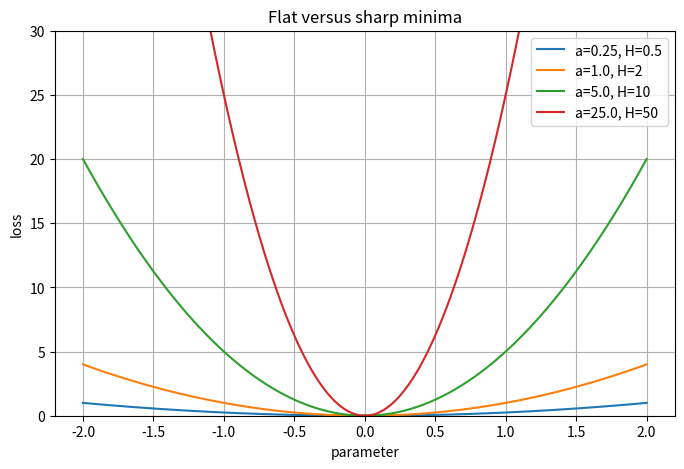
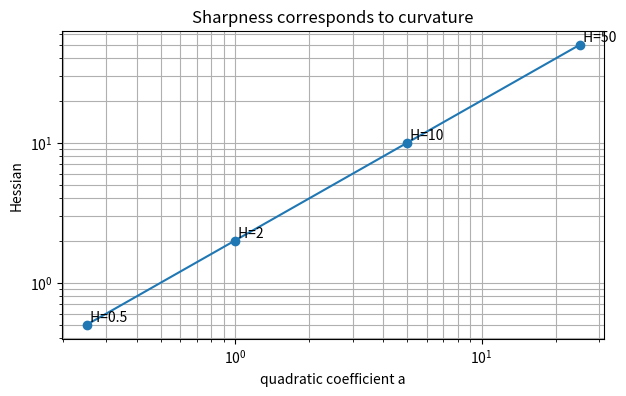
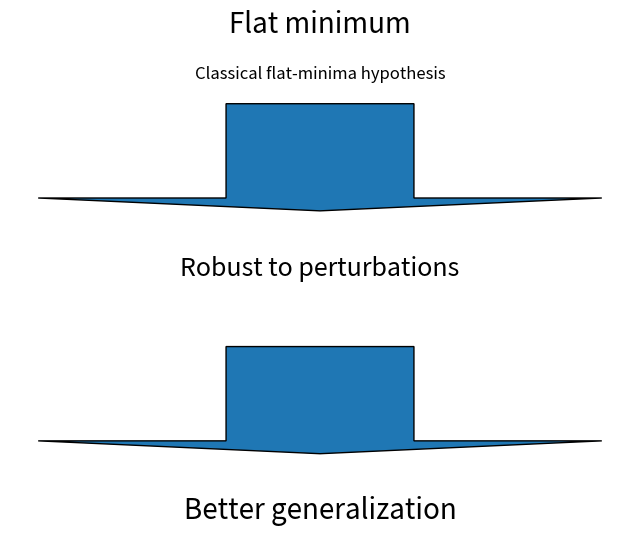

Write Python code to recreate these figures, in order. (Note: this script raises an exception after producing the figures.)
import json
import zipfile
from pathlib import Path

import numpy as np
import pandas as pd
import matplotlib.pyplot as plt

ROOT = Path.cwd()
if ROOT.name == "notebooks":
    ROOT = ROOT.parent

FIGURES = ROOT / "figures"
RESULTS = ROOT / "results"
DOWNLOADS = ROOT / "downloads"

for path in [FIGURES, RESULTS, DOWNLOADS]:
    path.mkdir(parents=True, exist_ok=True)

print("ROOT:", ROOT)
print("FIGURES:", FIGURES)
print("RESULTS:", RESULTS)
print("DOWNLOADS:", DOWNLOADS)

x = np.linspace(-2, 2, 500)
curvatures = np.array([0.25, 1, 5, 25])

plt.figure(figsize=(8, 5))

for a in curvatures:
    loss = a * x**2
    hessian = 2 * a
    plt.plot(x, loss, label=f"a={a}, H={hessian:g}")

plt.ylim(0, 30)
plt.title("Flat versus sharp minima")
plt.xlabel("parameter")
plt.ylabel("loss")
plt.legend()
plt.grid(True)

fig_path = FIGURES / "07_flat_vs_sharp_family.png"
plt.savefig(fig_path, bbox_inches="tight", dpi=180)
plt.show()

print("Saved:", fig_path)

hessians = 2 * curvatures

curvature_table = pd.DataFrame({
    "quadratic_coefficient_a": curvatures,
    "hessian": hessians,
    "description": ["very flat", "flat", "sharp", "very sharp"]
})

curvature_table

plt.figure(figsize=(7, 4))

plt.plot(curvatures, hessians, marker="o")

for a, h in zip(curvatures, hessians):
    plt.text(a, h, f" H={h:g}", va="bottom")

plt.xscale("log")
plt.yscale("log")
plt.title("Sharpness corresponds to curvature")
plt.xlabel("quadratic coefficient a")
plt.ylabel("Hessian")

plt.grid(True, which="both")

fig_path = FIGURES / "07_hessian_vs_curvature.png"
plt.savefig(fig_path, bbox_inches="tight", dpi=180)
plt.show()

print("Saved:", fig_path)

fig, ax = plt.subplots(figsize=(8, 5))
ax.axis("off")

ax.text(0.5, 0.82, "Flat minimum", ha="center", fontsize=20)

ax.arrow(
    0.5,
    0.72,
    0,
    -0.15,
    width=0.004,
    length_includes_head=True
)

ax.text(0.5, 0.48, "Robust to perturbations", ha="center", fontsize=18)

ax.arrow(
    0.5,
    0.38,
    0,
    -0.15,
    width=0.004,
    length_includes_head=True
)

ax.text(0.5, 0.14, "Better generalization", ha="center", fontsize=20)

ax.set_title("Classical flat-minima hypothesis")

fig_path = FIGURES / "07_classical_hypothesis.png"
plt.savefig(fig_path, bbox_inches="tight", dpi=180)
plt.show()

print("Saved:", fig_path)

summary = pd.DataFrame([
    {
        "concept": "Flat minimum",
        "interpretation": "small curvature"
    },
    {
        "concept": "Sharp minimum",
        "interpretation": "large curvature"
    },
    {
        "concept": "Hessian",
        "interpretation": "local curvature measurement"
    },
    {
        "concept": "Classical hypothesis",
        "interpretation": "flat minima generalize better"
    },
    {
        "concept": "Next question",
        "interpretation": "does this measurement survive reparameterization?"
    },
])

summary

csv_path = RESULTS / "07_classical_flat_minima_summary.csv"
json_path = RESULTS / "07_classical_flat_minima_summary.json"

summary.to_csv(csv_path, index=False)
summary.to_json(json_path, orient="records", indent=2)

print("Saved:", csv_path)
print("Saved:", json_path)

output_files = [
    FIGURES / "07_flat_vs_sharp_family.png",
    FIGURES / "07_hessian_vs_curvature.png",
    FIGURES / "07_classical_hypothesis.png",
    RESULTS / "07_classical_flat_minima_summary.csv",
    RESULTS / "07_classical_flat_minima_summary.json",
]

zip_path = DOWNLOADS / "07_classical_flat_minima_outputs.zip"

with zipfile.ZipFile(zip_path, "w", zipfile.ZIP_DEFLATED) as z:
    for f in output_files:
        if f.exists():
            z.write(f, arcname=f.relative_to(ROOT))

print("Created:", zip_path)
print("\nIncluded files:")
for f in output_files:
    print("-", f.relative_to(ROOT), "exists=" + str(f.exists()))

try:
    from google.colab import files
    files.download(str(zip_path))
except Exception:
    from IPython.display import FileLink, display

    display(FileLink(str(zip_path)))
    for f in output_files:
        if f.exists():
            display(FileLink(str(f)))
